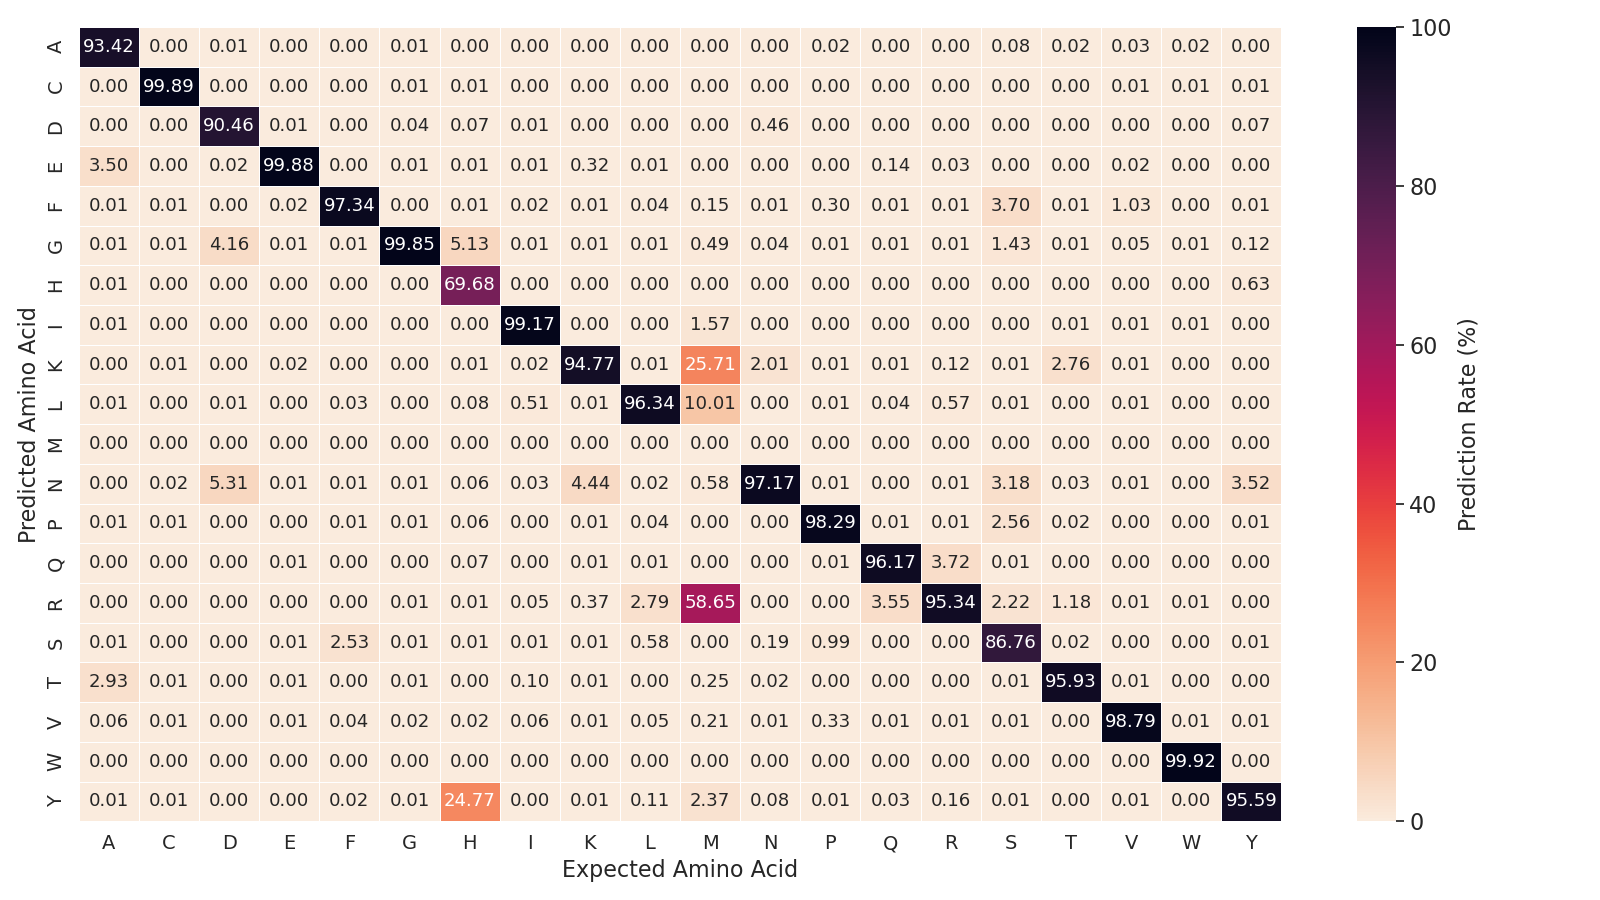

Data behind this chart, as committed beside it:
expected_aa->predicted_aa, epoch 1, epoch 2, epoch 3, epoch 4, epoch 5, epoch 6, epoch 7, epoch 8, epoch 9, epoch 10, epoch 11, epoch 12, epoch 13, epoch 14, epoch 15, epoch 16, epoch 17, epoch 18, epoch 19, epoch 20, epoch 21, epoch 22, epoch 23
V->V, 188779, 187752, 185212, 183210, 190559, 190959, 191362, 190463, 188376, 187659, 189158, 186344, 194721, 188691, 190259, 187559, 195183, 191337, 193797, 188481, 186285, 188321, 185702
I->I, 85782, 86612, 86281, 84851, 87707, 83691, 91226, 85851, 87436, 84738, 84439, 84968, 87926, 83582, 83359, 85236, 85157, 86836, 87383, 85629, 82350, 82728, 88479
F->F, 150632, 151015, 155374, 155332, 148504, 151726, 155892, 149358, 154934, 155374, 147998, 153664, 149266, 151291, 151624, 152767, 148536, 155364, 154533, 150156, 155201, 153605, 151396
A->A, 117873, 115617, 111763, 113513, 115360, 113901, 111757, 114201, 116484, 113480, 112662, 115786, 117580, 116033, 113069, 119251, 113383, 110239, 113547, 113453, 111048, 115908, 108517
S->S, 139395, 128340, 131751, 133976, 127934, 130416, 130092, 132205, 123390, 136218, 139551, 128608, 138370, 126135, 134405, 133687, 129291, 133480, 130836, 135598, 125823, 129701, 125168
I->L, 406, 454, 356, 527, 415, 460, 437, 437, 456, 427, 434, 526, 424, 393, 392, 360, 384, 421, 465, 428, 537, 489, 527
G->G, 135374, 137701, 133441, 137774, 137753, 132797, 136478, 137170, 133352, 138129, 137027, 130964, 139508, 135203, 134448, 135131, 136794, 139325, 135486, 131282, 138702, 133512, 138373
K->K, 119113, 114352, 116178, 115793, 111774, 116443, 115478, 109655, 113809, 113323, 115198, 115253, 116247, 114904, 114378, 110450, 113923, 116161, 112028, 117024, 118181, 117419, 116060
N->N, 170615, 192083, 194040, 186168, 188709, 191669, 183609, 194051, 194881, 194884, 188847, 193374, 192403, 193622, 193982, 198279, 192099, 194124, 189239, 189292, 196766, 197606, 199052
D->D, 83138, 84266, 85916, 81484, 84166, 84239, 79206, 82459, 81106, 80962, 80591, 80425, 74724, 80533, 81596, 77121, 83292, 82546, 83001, 76315, 77293, 74242, 77402
T->T, 109423, 108636, 107515, 111382, 105990, 110820, 103615, 107521, 114587, 109306, 112503, 108019, 108909, 114021, 107686, 107598, 111343, 110814, 111177, 111258, 108817, 111066, 108813
C->C, 84048, 85125, 83348, 83441, 84691, 83739, 86419, 86555, 84228, 86113, 84152, 86996, 84864, 82442, 84941, 85414, 81955, 83734, 85681, 86922, 84433, 87982, 85619
Y->Y, 116418, 134725, 124917, 137991, 139841, 131739, 147722, 142241, 130527, 140184, 141313, 137073, 136911, 140838, 140501, 130942, 139038, 142238, 132895, 141342, 140383, 133742, 131351
P->P, 123027, 127718, 127229, 131160, 130028, 129767, 125868, 130174, 129153, 121054, 128032, 124101, 120383, 129032, 126335, 124056, 126722, 122689, 126056, 121371, 130828, 122425, 128458
Q->Q, 61738, 61517, 60216, 63858, 61423, 58699, 61849, 60465, 62374, 62282, 61739, 60947, 63827, 59070, 60839, 62907, 62305, 61319, 59107, 64248, 56156, 61216, 62857
L->L, 119317, 130088, 124461, 123375, 126230, 125284, 121690, 118656, 125202, 132593, 124664, 124038, 119496, 121738, 119634, 122476, 120003, 116453, 125029, 123439, 123038, 123139, 127796
R->R, 98840, 102653, 100019, 99814, 100102, 103830, 98902, 105643, 97977, 97779, 97236, 104910, 103851, 108507, 106812, 105981, 104241, 103779, 104169, 108751, 110613, 105623, 99725
N->Y, 10056, 17, 11, 25, 17, 13, 4999, 23, 20, 22, 15, 23, 13, 16, 8, 20, 15, 21, 15, 17, 16, 13, 11
F->S, 7001, 3269, 4048, 3313, 7000, 3611, 3676, 4115, 3264, 3229, 8114, 3164, 3793, 3519, 3556, 3542, 3975, 3396, 3250, 3744, 3580, 3398, 3650
K->N, 5669, 5513, 5748, 5777, 4446, 5423, 5055, 5316, 5455, 5724, 5576, 5217, 4974, 5054, 5066, 10422, 5857, 5428, 5619, 5305, 5337, 5252, 5296
K->R, 469, 461, 414, 463, 479, 436, 517, 450, 438, 427, 493, 476, 391, 462, 425, 441, 473, 512, 469, 478, 422, 497, 434
F->Y, 26, 26, 22, 26, 26, 22, 27, 27, 15, 26, 18, 27, 35, 19, 21, 29, 19, 19, 20, 28, 24, 24, 22
T->R, 1435, 1411, 1384, 1420, 1549, 1451, 1575, 1325, 1381, 1277, 1508, 1439, 1325, 1391, 1240, 1377, 1557, 1434, 1425, 1399, 1312, 1535, 1254
E->E, 61189, 58565, 61723, 63967, 62645, 62300, 59319, 60361, 64547, 58632, 62614, 62550, 61089, 62158, 65183, 62789, 59423, 63587, 60103, 61774, 61201, 63076, 62440
R->Q, 5253, 5623, 5429, 5833, 5843, 5313, 5780, 5980, 5322, 5795, 5886, 6306, 6165, 5715, 5713, 5926, 5641, 5249, 5917, 6538, 1660, 5995, 5999
F->V, 64, 58, 64, 80, 60, 68, 71, 67, 59, 67, 61, 57, 61, 75, 52, 67, 61, 48, 64, 66, 60, 58, 68
T->K, 3051, 3325, 3375, 3288, 3139, 3268, 3528, 3016, 3038, 3165, 2985, 3512, 3131, 3255, 3115, 3102, 3195, 3548, 2707, 3417, 3038, 3219, 2962
R->K, 128, 118, 118, 139, 134, 150, 141, 126, 124, 140, 134, 140, 126, 132, 126, 127, 140, 131, 130, 156, 162, 161, 141
W->W, 20727, 18104, 20907, 20578, 20021, 19321, 19116, 19698, 17640, 19183, 19571, 18868, 17398, 19828, 21107, 18279, 20279, 17400, 19699, 19956, 20019, 18356, 19678
Y->D, 9161, 14, 13, 11, 15, 15, 10, 11, 12, 12, 19, 13, 12, 10, 13, 19, 19, 23, 18, 15, 21, 12, 17
S->F, 827, 5856, 5809, 5559, 822, 6521, 6186, 6056, 5605, 5902, 849, 5423, 6092, 5640, 7068, 7314, 5922, 5934, 6339, 6123, 6759, 5741, 6502
S->G, 2230, 2191, 2236, 1991, 2316, 2176, 2138, 2093, 2124, 2235, 2166, 2104, 2358, 2068, 2196, 2359, 2194, 2173, 2174, 2064, 2226, 1964, 2244
N->K, 3831, 4034, 4200, 4332, 3485, 4143, 3771, 3601, 3956, 3893, 4652, 4283, 4489, 3976, 3844, 98, 4476, 4038, 3674, 4283, 3889, 4167, 3802
I->R, 41, 58, 54, 46, 55, 48, 43, 62, 55, 48, 52, 60, 44, 44, 50, 35, 50, 54, 43, 52, 44, 54, 42
G->A, 14, 6, 10, 8, 8, 6, 9, 9, 9, 11, 10, 5, 4, 3, 6, 10, 9, 10, 10, 13, 5, 5, 11
H->H, 13971, 13860, 13698, 8558, 12863, 12542, 8997, 9955, 13060, 8614, 10013, 12023, 9252, 10018, 9569, 13826, 8867, 9515, 15345, 9755, 9515, 12688, 13287
A->T, 3759, 3113, 3647, 3647, 3913, 3699, 3158, 3148, 3632, 3500, 3307, 3844, 3104, 3844, 3772, 3976, 3768, 3471, 3429, 3896, 3342, 3294, 3455
L->F, 45, 46, 36, 31, 42, 45, 34, 54, 49, 51, 40, 43, 43, 46, 51, 56, 39, 37, 47, 37, 41, 39, 40
Y->N, 33, 4929, 13629, 4857, 5470, 5279, 33, 5380, 5315, 4757, 5273, 5671, 5017, 5190, 4597, 5639, 5092, 5019, 4918, 4849, 5252, 5991, 5284
A->E, 3826, 3926, 4251, 4358, 4308, 4817, 3892, 4154, 4403, 3831, 4521, 4295, 4310, 3978, 4394, 3932, 3582, 3948, 3934, 3703, 3791, 4309, 4550
R->E, 33, 33, 36, 32, 31, 40, 40, 33, 40, 27, 36, 43, 45, 45, 37, 35, 30, 28, 40, 29, 24, 33, 44
K->E, 317, 338, 397, 399, 385, 456, 338, 366, 432, 293, 402, 374, 402, 360, 391, 389, 340, 366, 384, 348, 312, 382, 427
P->S, 95, 84, 77, 74, 74, 87, 75, 76, 68, 3863, 66, 86, 4131, 96, 4348, 4327, 85, 3954, 70, 4231, 60, 4409, 67
P->F, 385, 419, 391, 366, 457, 408, 366, 466, 309, 454, 367, 400, 344, 417, 409, 409, 394, 373, 367, 319, 377, 356, 374
C->S, 5, 3, 8, 4, 2, 2, 3, 3, 0, 6, 5, 5, 3, 5, 5, 3, 2, 2, 4, 2, 1, 4, 3
V->W, 2, 1, 2, 3, 0, 1, 1, 0, 0, 1, 0, 1, 2, 1, 1, 0, 0, 0, 0, 3, 1, 1, 2
A->R, 3, 4, 2, 0, 2, 4, 5, 2, 2, 4, 3, 3, 3, 3, 2, 3, 3, 3, 3, 0, 2, 3, 1
S->R, 3110, 3499, 3765, 3174, 3724, 3304, 3388, 3257, 3373, 3025, 3064, 3393, 3497, 3417, 2843, 3406, 3173, 3254, 3099, 3770, 3070, 3783, 3439
R->S, 7, 9, 4, 4, 8, 4, 3, 6, 2, 2, 7, 5, 7, 6, 4, 3, 6, 3, 6, 3, 5, 6, 3
W->N, 1, 1, 1, 1, 0, 1, 0, 1, 1, 4, 2, 0, 0, 0, 2, 1, 1, 0, 0, 0, 2, 0, 2
K->I, 1, 2, 3, 2, 2, 0, 3, 5, 0, 4, 4, 2, 3, 5, 0, 1, 2, 2, 0, 1, 5, 3, 2
S->K, 16, 14, 11, 18, 13, 18, 16, 16, 19, 16, 12, 17, 13, 12, 12, 12, 9, 20, 7, 20, 12, 19, 18
N->I, 2, 4, 0, 1, 6, 4, 2, 1, 3, 3, 2, 3, 2, 1, 4, 3, 7, 1, 2, 2, 2, 4, 3
S->A, 136, 131, 135, 116, 139, 122, 115, 142, 116, 110, 123, 116, 127, 118, 142, 137, 124, 112, 125, 108, 125, 120, 116
P->N, 3, 9, 13, 6, 8, 5, 5, 13, 9, 9, 4, 6, 5, 7, 10, 10, 9, 10, 5, 11, 10, 12, 5
G->N, 6, 11, 17, 10, 23, 19, 15, 21, 15, 12, 16, 19, 18, 18, 14, 14, 19, 15, 21, 23, 18, 21, 19
F->K, 10, 10, 8, 9, 5, 7, 10, 4, 4, 8, 8, 10, 7, 5, 7, 2, 12, 7, 0, 3, 4, 7, 11
F->N, 14, 12, 15, 13, 13, 14, 14, 13, 14, 15, 14, 10, 22, 13, 19, 10, 14, 15, 12, 11, 15, 9, 13
N->S, 4164, 4636, 20, 4236, 15, 14, 15, 20, 12, 14, 5225, 3971, 21, 19, 20, 12, 17, 16, 16, 22, 11, 12, 9
Q->F, 4, 9, 3, 4, 7, 4, 7, 3, 4, 6, 3, 3, 5, 6, 6, 7, 8, 3, 6, 7, 5, 3, 7
... 304 more rows
